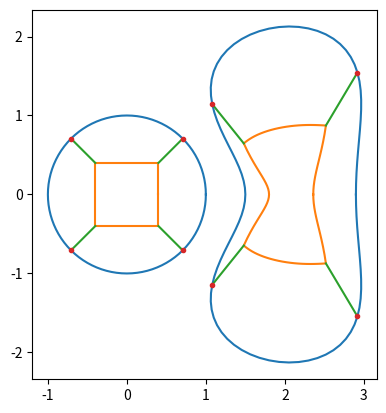

Generate this figure with matplotlib:
import matplotlib.pyplot as plt
import numpy as np

pi = np.pi

def disc_to_physical(r, theta, Rm, Zm):
    R = 0.0
    Z = 0.0
    M = Rm.shape[0]
    for m in range(1, M):
        R += Rm[m] * np.cos(m*theta)
        Z += Zm[m] * np.sin(m*theta)
    Rfinal = r*R + Rm[0]
    Zfinal = r*Z
    return (Rfinal, Zfinal)


def square(theta, h):
    N = theta.shape[0]
    r = np.ndarray((N,))
    for n in range(N):
        t = theta[n]
        if (t < pi/4) or (t > 3*pi/4 and t < 5*pi/4) or (t > 7*pi/4):
            r[n] = h / np.abs(np.cos(t))
        else:
            r[n] = h / np.abs(np.sin(t))
    return r


def corner_lines(t_outer, h, Rm, Zm):
    Nr = 70
    R0s = np.array([h, -h, -h,  h])
    Z0s = np.array([h,  h, -h, -h])
    theta_add = np.array([0, pi, pi, 0])
    Rcl = np.ndarray((4,Nr)) # These are in physical space
    Zcl = np.ndarray((4,Nr))
    for i in range(4):
        R0 = R0s[i]  # Cyl coords on unit disc for inner (square) corners
        Z0 = Z0s[i]
        R1 = np.cos(t_outer[i]) # Cyl coords on unit disc for outer corners
        Z1 = np.sin(t_outer[i])
        slope = (Z1-Z0)/(R1-R0)
        R = np.linspace(R0, R1, Nr)
        Z = Z0 + slope*(R - R0)
        r = np.sqrt(R*R + Z*Z)
        theta = np.arctan(Z/R) + theta_add[i]
        Rcl[i,:], Zcl[i,:] = disc_to_physical(r, theta, Rm, Zm)
    return Rcl, Zcl



def circle(theta):
    N = theta.shape[0]
    r = np.ones((N,))
    return r



##########################################################################



M = 5
Rm = np.zeros(M)
Zm = np.zeros(M)

Rm[0] = 2.0
Rm[1] = 1.0
Zm[1] = 2.0
Rm[2] = 0.2
Zm[2] = 0.2
Rm[3] = -0.3
Zm[3] = -0.1

h = 0.4  # Inner square half-width on unit disc

Ntheta = 97  # (Multiple of 8) + 1 to place points exactly at pi/4, 3*pi/4 etc
theta = np.linspace(0, 2*np.pi, Ntheta)

Ro, Zo = disc_to_physical(circle(theta),    theta, Rm, Zm)
Rs, Zs = disc_to_physical(square(theta, h), theta, Rm, Zm)

### Quad corners on the outer boundary
outer_corners  = np.array([pi/4, 3*pi/4, 5*pi/4, 7*pi/4]) ### Default: same as square
#outer_corners  = np.array([pi/4, 0.85*pi, 1.15*pi, 7*pi/4])

### Outer quad corners in physical space
Rc, Zc = disc_to_physical(circle(outer_corners), outer_corners, Rm, Zm)

### Lines connecting inner square to outer quad corners, physical space
Rcl, Zcl = corner_lines(outer_corners, h, Rm, Zm)



plt.figure()
ax = plt.gca()
ax.set_aspect('equal')

### Plot unit disc without transformation ###
Rm0 = Zm0 = np.array([0,1])
Ro0, Zo0 = disc_to_physical(circle(theta),    theta, Rm0, Zm0)
Rs0, Zs0 = disc_to_physical(square(theta, h), theta, Rm0, Zm0)
Rc0, Zc0 = disc_to_physical(circle(outer_corners), outer_corners, Rm0, Zm0)
Rcl0, Zcl0 = corner_lines(outer_corners, h, Rm0, Zm0)
plt.plot(Ro0, Zo0, 'C0')
plt.plot(Rs0, Zs0, 'C1')
for i in [0,1,2,3]:
    plt.plot(Rcl0[i,:], Zcl0[i,:], 'C2')
plt.plot(Rc0, Zc0, '.', color='C3')

### Plot transformed cross-section ##########
plt.plot(Ro, Zo, 'C0')
plt.plot(Rs, Zs, 'C1')

for i in [0,1,2,3]:
    plt.plot(Rcl[i,:], Zcl[i,:], 'C2')
plt.plot(Rc, Zc, '.', color='C3')

plt.show()
# [redacted]
